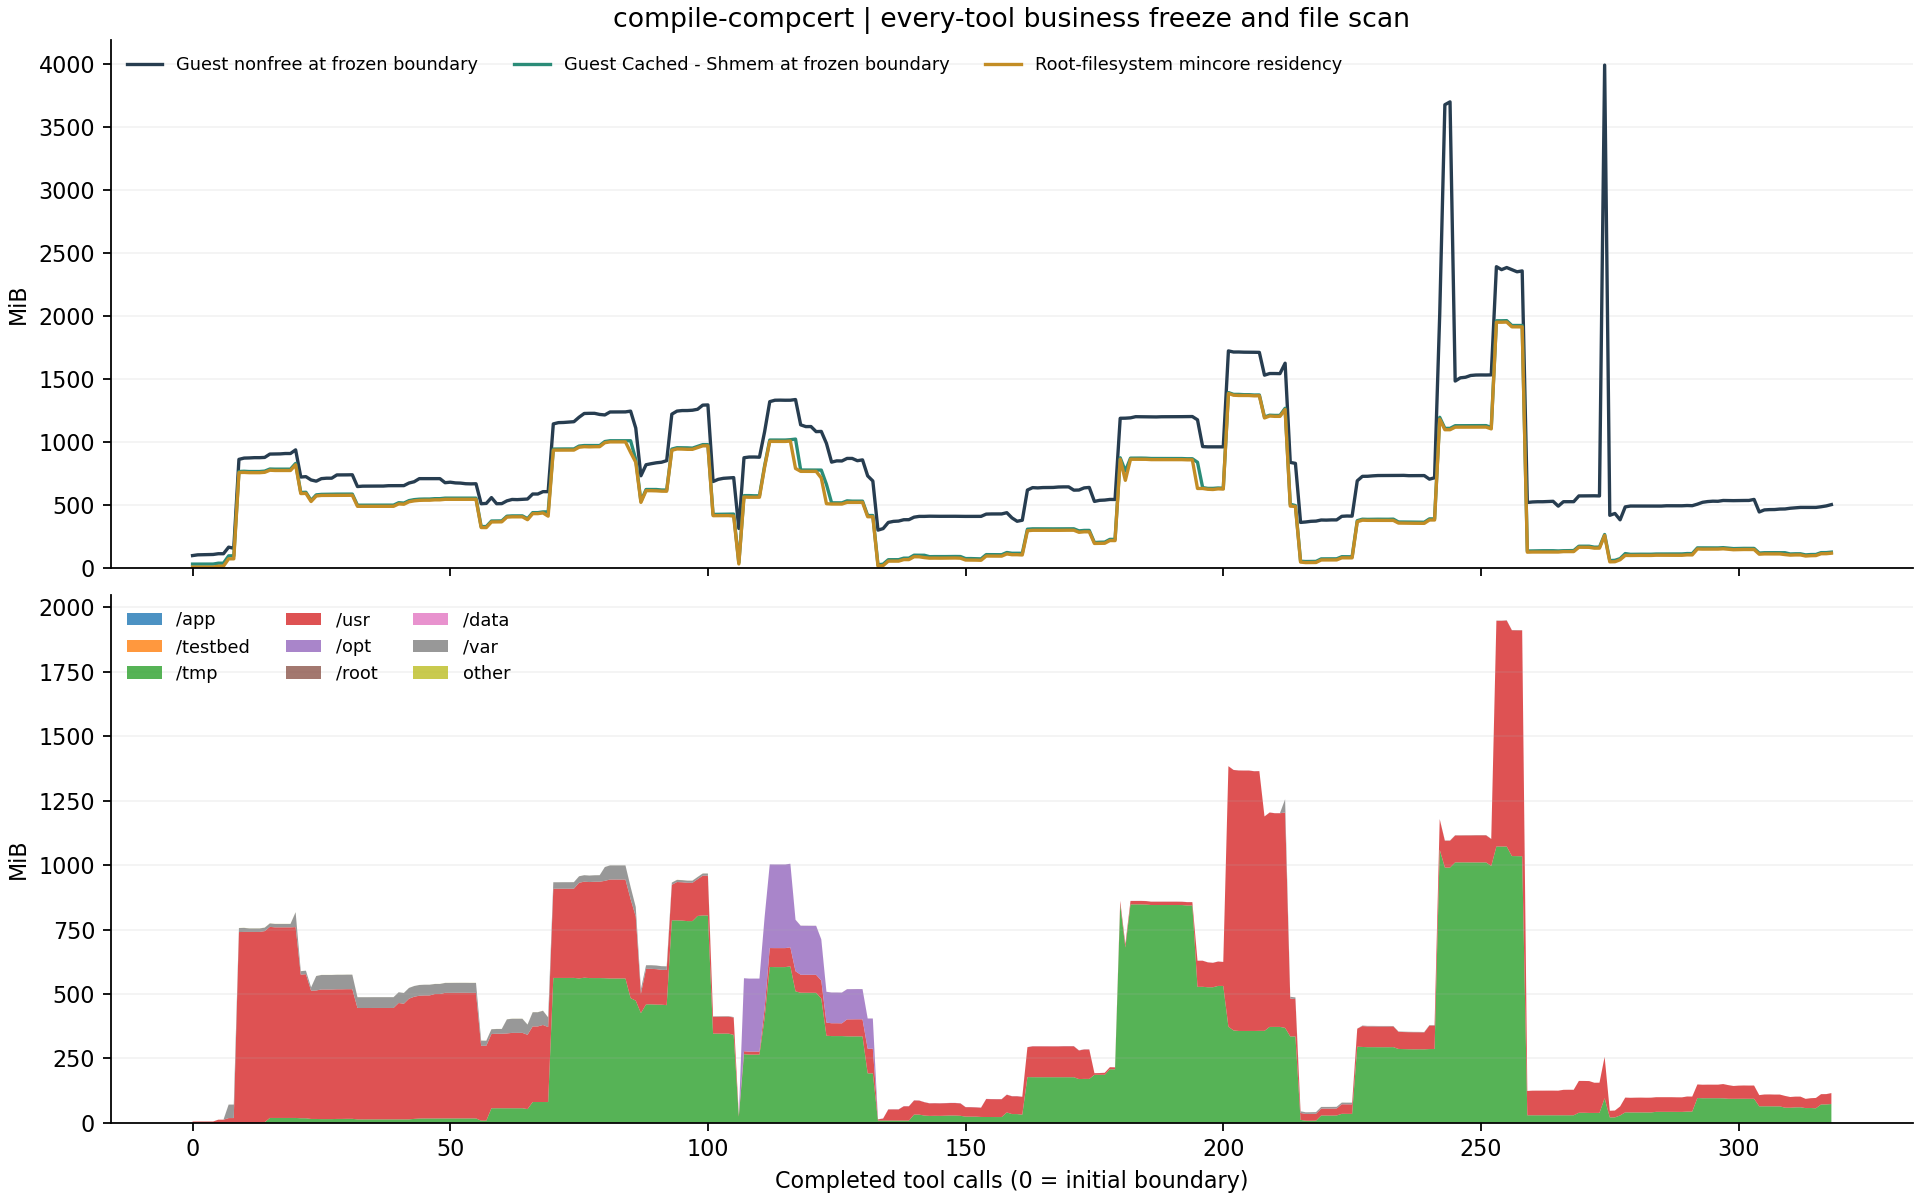

Data behind this chart, as committed beside it:
after_step, resident_bytes, resident_pages, page_size_bytes, stable_resident_bytes, files, scan_seconds, status, changed_pages_or_files, business_frozen_verified, guest_file_cache_before_bytes, guest_file_cache_after_bytes, guest_buffers_before_bytes, guest_buffers_after_bytes, guest_slab_before_bytes, guest_slab_after_bytes, guest_nonfree_before_bytes, guest_nonfree_after_bytes, scan_errors, control_paths_excluded, scan_path_policy, boundary_control_seconds, app_resident_bytes, testbed_resident_bytes
0, 5607424, 1369, 4096, 5607424, 2589, 0.1472, PASS, 0, True, 30474240, 30486528, 3313664, 6242304, 15040512, 21135360, 101462016, 107433984, 0, 5, canonical_absolute_v2, 0.1628, 0, 0
1, 5750784, 1404, 4096, 5750784, 2589, 0.03217, PASS, 0, True, 30638080, 30638080, 6242304, 6242304, 20529152, 21590016, 107692032, 108208128, 0, 5, canonical_absolute_v2, 0.04722, 0, 0
2, 5754880, 1405, 4096, 5754880, 2589, 0.02505, PASS, 0, True, 30638080, 30638080, 6242304, 6242304, 20529152, 23863296, 108724224, 110272512, 0, 5, canonical_absolute_v2, 0.03999, 0, 0
3, 5799936, 1416, 4096, 5799936, 2589, 0.02414, PASS, 0, True, 30638080, 30638080, 6242304, 6242304, 20680704, 21286912, 110530560, 110784512, 0, 5, canonical_absolute_v2, 0.03886, 0, 0
4, 5799936, 1416, 4096, 5799936, 2589, 0.03097, PASS, 0, True, 30789632, 30789632, 6242304, 6242304, 20680704, 23560192, 110784512, 110784512, 0, 5, canonical_absolute_v2, 0.04627, 0, 0
5, 13119488, 3203, 4096, 13119488, 2589, 0.02648, PASS, 0, True, 38064128, 38064128, 6242304, 6242304, 20680704, 22044672, 116977664, 116977664, 0, 5, canonical_absolute_v2, 0.04325, 0, 0
6, 13119488, 3203, 4096, 13119488, 2589, 0.05829, PASS, 0, True, 38064128, 38109184, 6242304, 6242304, 20680704, 21422080, 116977664, 117235712, 0, 5, canonical_absolute_v2, 0.07379, 0, 0
7, 74510336, 18191, 4096, 74510336, 2609, 0.06232, PASS, 0, True, 99340288, 99434496, 6262784, 6262784, 23289856, 23879680, 171663360, 171921408, 0, 5, canonical_absolute_v2, 0.07808, 0, 0
8, 74625024, 18219, 4096, 74625024, 2609, 0.01639, PASS, 0, True, 99586048, 99586048, 6262784, 6262784, 23277568, 26611712, 162537472, 165376000, 0, 5, canonical_absolute_v2, 0.02994, 0, 0
9, 792825856, 193561, 4096, 792825856, 8400, 0.1924, PASS, 0, True, 801136640, 801214464, 5533696, 8032256, 60907520, 62574592, 902262784, 907423744, 0, 5, canonical_absolute_v2, 0.2081, 0, 0
10, 793645056, 193761, 4096, 793645056, 8401, 0.1333, PASS, 0, True, 803106816, 803250176, 8171520, 8171520, 60633088, 61644800, 912809984, 913055744, 0, 5, canonical_absolute_v2, 0.1489, 0, 0
11, 791384064, 193209, 4096, 791384064, 8401, 0.1323, PASS, 0, True, 800894976, 800894976, 8167424, 8167424, 60588032, 61648896, 914087936, 916152320, 0, 5, canonical_absolute_v2, 0.1478, 0, 0
12, 791330816, 193196, 4096, 791330816, 8401, 0.1335, PASS, 0, True, 801038336, 801038336, 8167424, 8167424, 60604416, 62423040, 916381696, 916381696, 0, 5, canonical_absolute_v2, 0.1492, 0, 0
13, 791330816, 193196, 4096, 791330816, 8401, 0.1378, PASS, 0, True, 800935936, 800931840, 8163328, 8167424, 60645376, 62767104, 916381696, 916381696, 0, 5, canonical_absolute_v2, 0.1532, 0, 0
14, 794492928, 193968, 4096, 794492928, 8403, 0.1217, PASS, 0, True, 804376576, 804376576, 8167424, 8167424, 60702720, 62521344, 918405120, 918405120, 0, 5, canonical_absolute_v2, 0.137, 0, 0
15, 811802624, 198194, 4096, 811802624, 9384, 0.1134, PASS, 0, True, 821755904, 821755904, 8650752, 8650752, 62570496, 64389120, 946208768, 946466816, 0, 5, canonical_absolute_v2, 0.1281, 0, 0
16, 809664512, 197672, 4096, 809664512, 9384, 0.09635, PASS, 0, True, 820588544, 820563968, 8454144, 8478720, 62722048, 65146880, 946982912, 947499008, 0, 5, canonical_absolute_v2, 0.1114, 0, 0
17, 809664512, 197672, 4096, 809664512, 9384, 0.1367, PASS, 0, True, 820563968, 820535296, 8478720, 8478720, 62722048, 65114112, 947757056, 950853632, 0, 5, canonical_absolute_v2, 0.1517, 0, 0
18, 809664512, 197672, 4096, 809664512, 9384, 0.1354, PASS, 0, True, 820535296, 820686848, 8478720, 8478720, 62689280, 65114112, 950853632, 950853632, 0, 5, canonical_absolute_v2, 0.1506, 0, 0
19, 809660416, 197671, 4096, 809660416, 9384, 0.1478, PASS, 0, True, 820686848, 820686848, 8478720, 8478720, 62840832, 64507904, 950853632, 950853632, 0, 5, canonical_absolute_v2, 0.1648, 0, 0
20, 857407488, 209328, 4096, 857407488, 9384, 0.139, PASS, 0, True, 868589568, 868470784, 8478720, 8478720, 62693376, 64507904, 981344256, 981344256, 0, 5, canonical_absolute_v2, 0.1555, 0, 0
21, 617390080, 150730, 4096, 617390080, 13685, 0.2727, PASS, 0, True, 626524160, 626302976, 6377472, 10387456, 69861376, 71680000, 755150848, 757731328, 0, 5, canonical_absolute_v2, 0.2888, 0, 0
22, 619233280, 151180, 4096, 619233280, 13685, 0.1541, PASS, 0, True, 628273152, 628273152, 10387456, 10387456, 70012928, 72134656, 758247424, 763408384, 0, 5, canonical_absolute_v2, 0.1691, 0, 0
23, 551391232, 134617, 4096, 551391232, 13685, 0.1805, PASS, 0, True, 560279552, 560279552, 8970240, 10031104, 68497408, 70619136, 730673152, 730673152, 0, 5, canonical_absolute_v2, 0.1959, 0, 0
24, 597643264, 145909, 4096, 597643264, 13685, 0.09349, PASS, 0, True, 606744576, 606715904, 10018816, 10047488, 68313088, 72404992, 720748544, 725909504, 0, 5, canonical_absolute_v2, 0.1074, 0, 0
25, 601993216, 146971, 4096, 601993216, 13755, 0.1733, PASS, 0, True, 610832384, 610938880, 10092544, 10113024, 68268032, 70660096, 741892096, 745238528, 0, 5, canonical_absolute_v2, 0.1886, 0, 0
26, 601997312, 146972, 4096, 601997312, 13755, 0.1005, PASS, 0, True, 611733504, 611733504, 10227712, 10227712, 68235264, 69902336, 745484288, 745484288, 0, 5, canonical_absolute_v2, 0.1151, 0, 0
27, 601997312, 146972, 4096, 601997312, 13755, 0.1626, PASS, 0, True, 611885056, 611897344, 10227712, 10215424, 68235264, 72175616, 745484288, 745484288, 0, 5, canonical_absolute_v2, 0.1777, 0, 0
28, 602791936, 147166, 4096, 602791936, 13755, 0.1246, PASS, 0, True, 612737024, 612737024, 10215424, 10215424, 68149248, 72208384, 772612096, 772579328, 0, 5, canonical_absolute_v2, 0.1401, 0, 0
29, 602800128, 147168, 4096, 602800128, 13755, 0.1084, PASS, 0, True, 612737024, 612737024, 10215424, 10215424, 68268032, 71450624, 772579328, 772579328, 0, 5, canonical_absolute_v2, 0.1231, 0, 0
30, 603226112, 147272, 4096, 603226112, 13755, 0.09775, PASS, 0, True, 613191680, 613191680, 10215424, 10215424, 68268032, 70692864, 773201920, 773201920, 0, 5, canonical_absolute_v2, 0.112, 0, 0
31, 603226112, 147272, 4096, 603226112, 13755, 0.1628, PASS, 0, True, 613191680, 610308096, 10215424, 10194944, 69025792, 72093696, 773976064, 776708096, 0, 5, canonical_absolute_v2, 0.1931, 0, 0
32, 511365120, 124845, 4096, 511365120, 13755, 0.172, PASS, 0, True, 520728576, 520646656, 8994816, 10137600, 66940928, 69365760, 675926016, 678752256, 0, 5, canonical_absolute_v2, 0.1876, 0, 0
33, 511373312, 124847, 4096, 511373312, 13755, 0.1551, PASS, 0, True, 520949760, 521179136, 10137600, 10137600, 66940928, 70332416, 679268352, 679268352, 0, 5, canonical_absolute_v2, 0.1701, 0, 0
34, 511377408, 124848, 4096, 511377408, 13755, 0.1245, PASS, 0, True, 521183232, 521191424, 10137600, 10137600, 66707456, 69345280, 679784448, 679784448, 0, 5, canonical_absolute_v2, 0.1388, 0, 0
35, 511524864, 124884, 4096, 511524864, 13755, 0.1085, PASS, 0, True, 521342976, 521342976, 10137600, 10137600, 66617344, 69042176, 679784448, 679784448, 0, 5, canonical_absolute_v2, 0.123, 0, 0
36, 511524864, 124884, 4096, 511524864, 13755, 0.09779, PASS, 0, True, 521342976, 521342976, 10137600, 10137600, 66617344, 70254592, 680013824, 680013824, 0, 5, canonical_absolute_v2, 0.1137, 0, 0
37, 511524864, 124884, 4096, 511524864, 13755, 0.1597, PASS, 0, True, 521342976, 521342976, 10137600, 10137600, 66617344, 71012352, 680013824, 683110400, 0, 5, canonical_absolute_v2, 0.1784, 0, 0
38, 511524864, 124884, 4096, 511524864, 13755, 0.1303, PASS, 0, True, 521342976, 521342976, 10137600, 10137600, 66617344, 69496832, 683110400, 683110400, 0, 5, canonical_absolute_v2, 0.1447, 0, 0
39, 511524864, 124884, 4096, 511524864, 13755, 0.1586, PASS, 0, True, 521342976, 521355264, 10137600, 10137600, 66617344, 69804032, 683110400, 683110400, 0, 5, canonical_absolute_v2, 0.1733, 0, 0
40, 531599360, 129785, 4096, 531599360, 13755, 0.1063, PASS, 0, True, 541511680, 538308608, 10137600, 10108928, 66621440, 70549504, 683626496, 683626496, 0, 5, canonical_absolute_v2, 0.1194, 0, 0
41, 528613376, 129056, 4096, 528613376, 13755, 0.1402, PASS, 0, True, 538308608, 538304512, 10108928, 10117120, 66760704, 67977216, 683626496, 683626496, 0, 5, canonical_absolute_v2, 0.1552, 0, 0
42, 549220352, 134087, 4096, 549220352, 13758, 0.1252, PASS, 0, True, 558915584, 559013888, 10117120, 10117120, 66764800, 69599232, 705302528, 706437120, 0, 5, canonical_absolute_v2, 0.1392, 0, 0
43, 556892160, 135960, 4096, 556892160, 13768, 0.09132, PARTIAL, 1, True, 566968320, 565178368, 10153984, 10043392, 66564096, 69238784, 715984896, 716759040, 0, 5, canonical_absolute_v2, 0.1057, 0, 0
44, 561070080, 136980, 4096, 561070080, 13769, 0.1744, PASS, 0, True, 570843136, 570798080, 10043392, 10153984, 66596864, 71110656, 741777408, 741777408, 0, 5, canonical_absolute_v2, 0.1889, 0, 0
45, 562188288, 137253, 4096, 562188288, 13797, 0.09713, PASS, 0, True, 571965440, 571965440, 10158080, 10158080, 66560000, 68378624, 741777408, 741777408, 0, 5, canonical_absolute_v2, 0.1097, 0, 0
46, 562245632, 137267, 4096, 562245632, 13797, 0.09904, PASS, 0, True, 571965440, 571965440, 10158080, 10158080, 66711552, 71712768, 741777408, 741777408, 0, 5, canonical_absolute_v2, 0.1132, 0, 0
47, 565338112, 138022, 4096, 565338112, 13797, 0.1702, PASS, 0, True, 575119360, 575111168, 10149888, 10158080, 66584576, 70524928, 741777408, 741777408, 0, 5, canonical_absolute_v2, 0.1863, 0, 0
48, 565403648, 138038, 4096, 565403648, 13797, 0.1631, PASS, 0, True, 575111168, 575111168, 10158080, 10158080, 66736128, 69918720, 741777408, 741777408, 0, 5, canonical_absolute_v2, 0.1795, 0, 0
49, 569679872, 139082, 4096, 569679872, 13799, 0.093, PASS, 0, True, 579452928, 579424256, 10117120, 10145792, 66555904, 71405568, 707989504, 711991296, 0, 5, canonical_absolute_v2, 0.1074, 0, 0
50, 569733120, 139095, 4096, 569733120, 13799, 0.08615, PASS, 0, True, 579424256, 579424256, 10145792, 10145792, 66707456, 70041600, 712249344, 712495104, 0, 5, canonical_absolute_v2, 0.1, 0, 0
51, 569909248, 139138, 4096, 569909248, 13804, 0.09189, PASS, 0, True, 579616768, 579768320, 10149888, 10149888, 66564096, 69746688, 706244608, 710115328, 0, 5, canonical_absolute_v2, 0.1058, 0, 0
52, 569978880, 139155, 4096, 569978880, 13808, 0.09087, PASS, 0, True, 579780608, 579780608, 10149888, 10149888, 66551808, 72310784, 704630784, 710307840, 0, 5, canonical_absolute_v2, 0.1047, 0, 0
53, 569978880, 139155, 4096, 569978880, 13808, 0.1084, PASS, 0, True, 579817472, 579817472, 10149888, 10149888, 66596864, 69480448, 699469824, 703815680, 0, 5, canonical_absolute_v2, 0.121, 0, 0
54, 569729024, 139094, 4096, 569729024, 13812, 0.08921, PASS, 0, True, 579502080, 579502080, 10162176, 10162176, 66752512, 70692864, 698212352, 698716160, 0, 5, canonical_absolute_v2, 0.1017, 0, 0
55, 569733120, 139095, 4096, 569733120, 13812, 0.1556, PASS, 0, True, 579465216, 579497984, 10162176, 10162176, 66768896, 69820416, 699199488, 699715584, 0, 5, canonical_absolute_v2, 0.1682, 0, 0
56, 334950400, 81775, 4096, 334950400, 13836, 0.2487, PASS, 0, True, 343158784, 343199744, 4816896, 8646656, 62988288, 65101824, 532787200, 535625728, 0, 5, canonical_absolute_v2, 0.2644, 0, 0
57, 334528512, 81672, 4096, 334528512, 13836, 0.1721, PASS, 0, True, 343007232, 342724608, 8507392, 8638464, 63008768, 68313088, 535625728, 538980352, 0, 5, canonical_absolute_v2, 0.1874, 0, 0
58, 381296640, 93090, 4096, 381296640, 18893, 0.1611, PASS, 0, True, 389107712, 389038080, 10489856, 11468800, 72269824, 74543104, 584044544, 585334784, 0, 5, canonical_absolute_v2, 0.1742, 0, 0
59, 382201856, 93311, 4096, 382201856, 18893, 0.1211, PASS, 0, True, 389976064, 389976064, 11468800, 11468800, 73084928, 78229504, 533114880, 533114880, 0, 5, canonical_absolute_v2, 0.1347, 0, 0
... 259 more rows
